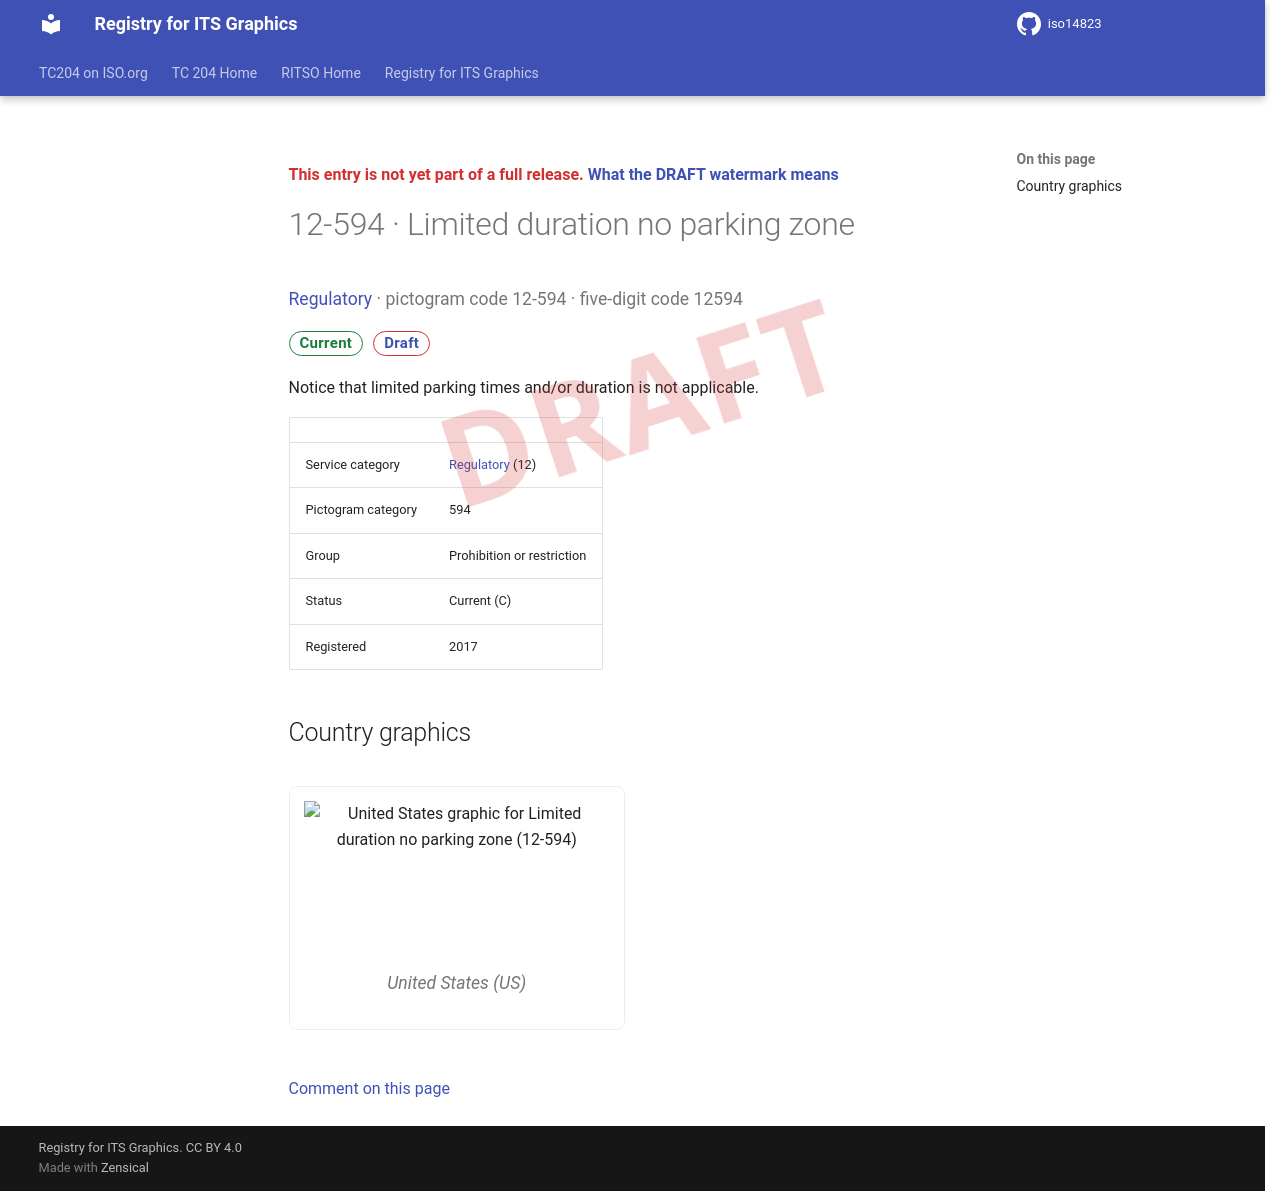

repository: k-vaughn/iso14823 · page: v0.1.0-alpha.1/signs/12-594/index.html · generator: mkdocs

<div class="draft4-watermark" aria-hidden="true"></div>

<p class="draft-note">This entry is not yet part of a full release. <a href="../#draft-watermark">What the DRAFT watermark means</a></p>

# 12-594 · Limited duration no parking zone

<p class="sign-kicker"><a href="../categories/12/">Regulatory</a> · pictogram code 12-594 · five-digit code 12594</p>
<p class="sign-chips"><span class="chip chip-current">Current</span> <a class="chip chip-draft" href="../#draft-watermark">Draft</a></p>
<p>Notice that limited parking times and/or duration is not applicable.</p>
| | |
| --- | --- |
| Service category | <a href="../categories/12/">Regulatory</a> (12) |
| Pictogram category | 594 |
| Group | Prohibition or restriction |
| Status | Current (C) |
| Registered | 2017 |

## Country graphics

<div class="sign-grid">
<figure class="sign-card">
<img src="../graphics/us/12-594.png" alt="United States graphic for Limited duration no parking zone (12-594)" loading="lazy">

<figcaption>United States (US)</figcaption>
</figure>
</div>

[Comment on this page](https://github.com/k-vaughn/iso14823/issues/new?template=page-feedback.yml&title=%5BPage+feedback%5D+12-594+%C2%B7+Limited+duration+no+parking+zone&page-title=12-594+%C2%B7+Limited+duration+no+parking+zone&page-path=signs%2F12-594.md)
